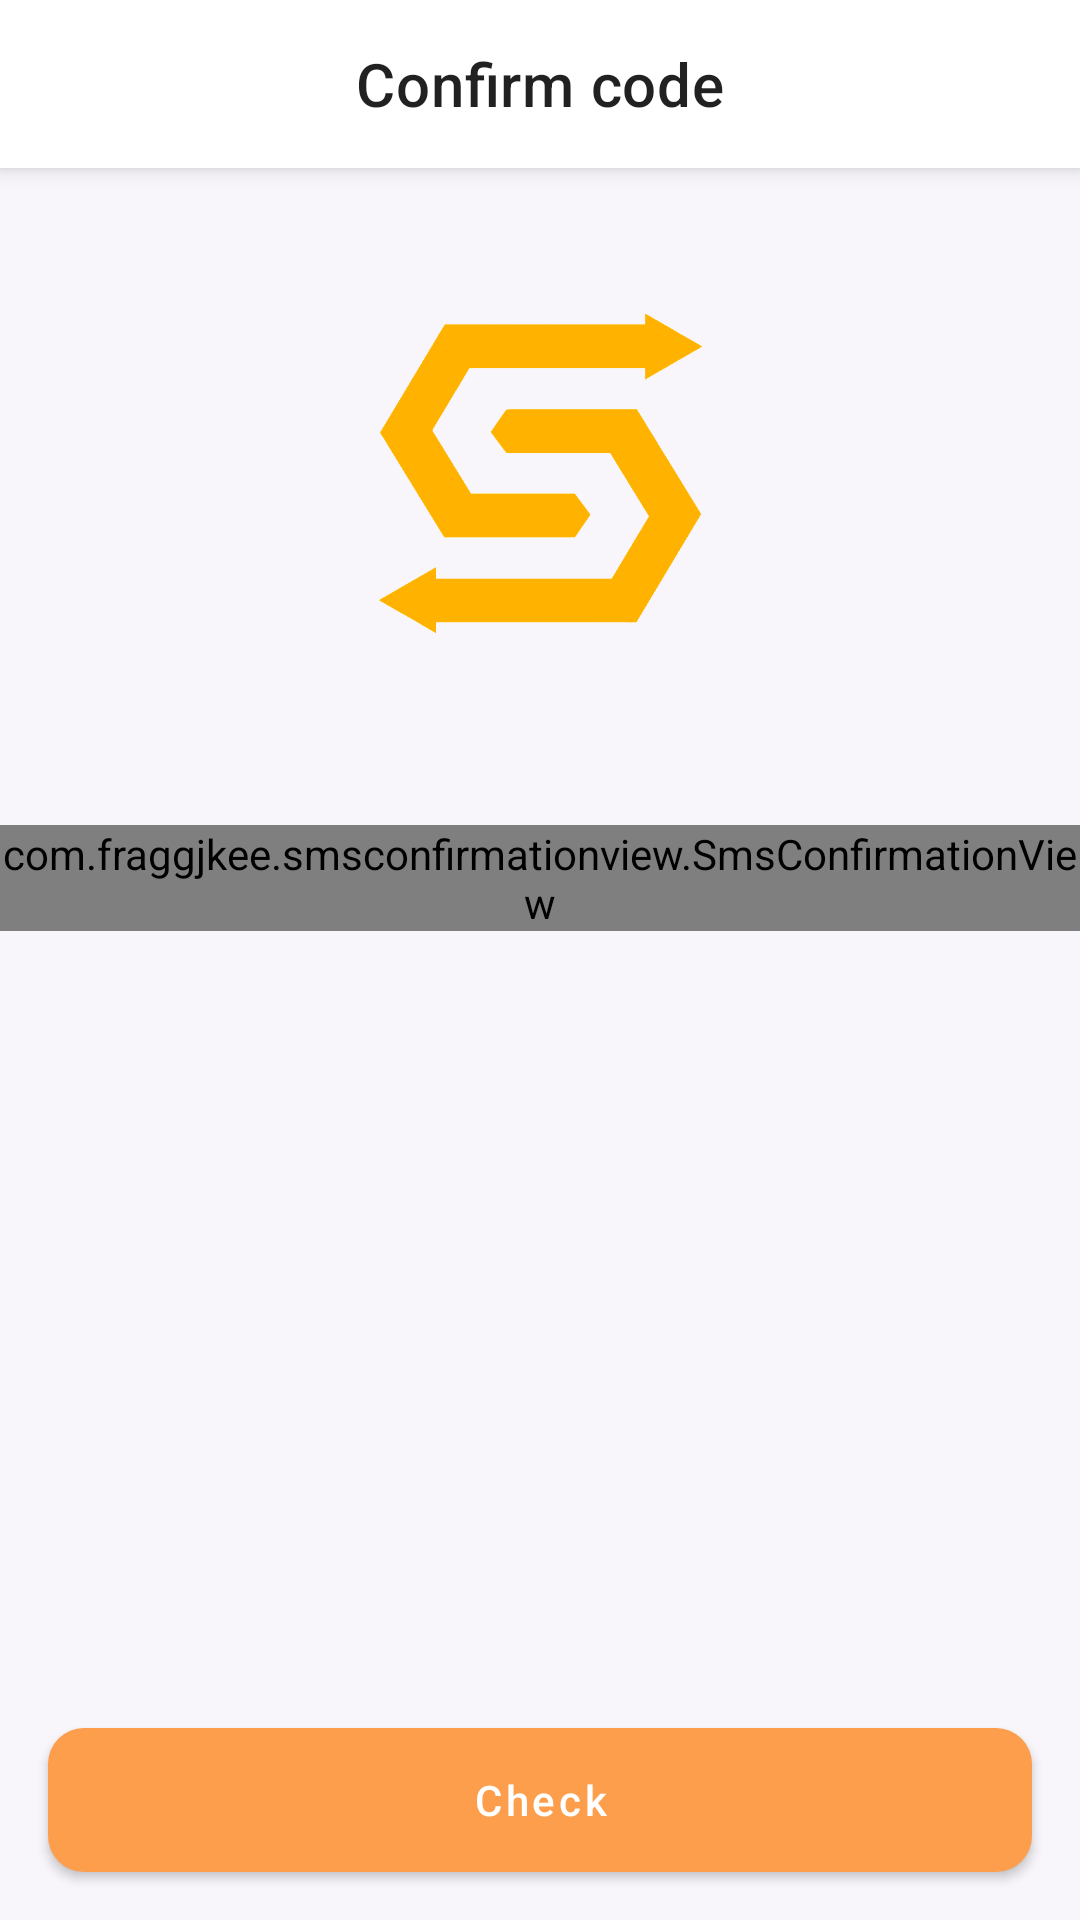

Layout XML and referenced resources for this Android screen:
<!-- AndroidManifest.xml: application theme Theme.SaigaDriver -->
<!-- res/layout/screen_verify_code.xml -->
<?xml version="1.0" encoding="utf-8"?>
<androidx.constraintlayout.widget.ConstraintLayout xmlns:android="http://schemas.android.com/apk/res/android"
    xmlns:app="http://schemas.android.com/apk/res-auto"
    xmlns:tools="http://schemas.android.com/tools"
    android:layout_width="match_parent"
    android:layout_height="match_parent">

    <com.google.android.material.appbar.MaterialToolbar
        android:id="@+id/action_bar_container"
        android:layout_width="match_parent"
        android:layout_height="?actionBarSize"
        android:background="@color/white"
        android:elevation="@dimen/margin_small"
        app:layout_constraintEnd_toEndOf="parent"
        app:layout_constraintStart_toStartOf="parent"
        app:layout_constraintTop_toTopOf="parent"
        app:title="Confirm code"
        app:titleCentered="true" />


    <com.google.android.material.imageview.ShapeableImageView
        android:id="@+id/image_saiga"
        android:layout_width="0dp"
        android:layout_height="0dp"
        android:src="@drawable/saiga_logo"
        app:layout_constraintBottom_toBottomOf="parent"
        app:layout_constraintDimensionRatio="1:1"
        app:layout_constraintEnd_toEndOf="@id/action_bar_container"
        app:layout_constraintStart_toStartOf="@id/action_bar_container"
        app:layout_constraintTop_toBottomOf="@id/action_bar_container"
        app:layout_constraintVertical_bias="0.1"
        app:layout_constraintWidth_percent="0.3" />


    <LinearLayout
        android:layout_width="wrap_content"
        android:layout_height="48dp"
        android:layout_marginHorizontal="12dp"
        android:gravity="center_horizontal"
        app:layout_constraintBottom_toTopOf="@id/btn_check"
        app:layout_constraintEnd_toEndOf="parent"
        app:layout_constraintStart_toStartOf="parent"
        app:layout_constraintTop_toBottomOf="@id/image_saiga"
        app:layout_constraintVertical_bias="0.2"
        tools:ignore="UselessLeaf">

        <com.fraggjkee.smsconfirmationview.SmsConfirmationView
            android:id="@+id/smsChecker"
            android:layout_width="match_parent"
            android:layout_height="wrap_content"
            app:scv_codeLength="6"
            app:scv_showCursor="true"
            app:scv_symbolBorderActiveColor="@color/primary"
            app:scv_symbolBorderColor="@color/dark_grey"
            app:scv_symbolBorderCornerRadius="8dp"
            app:scv_symbolHeight="48dp"
            app:scv_symbolTextColor="@color/black"
            app:scv_symbolTextSize="20sp"
            app:scv_symbolWidth="48dp" />

    </LinearLayout>

    <TextView
        android:id="@+id/tv_code_send"
        android:layout_width="wrap_content"
        android:layout_height="wrap_content"
        android:layout_marginBottom="16dp"
        android:enabled="false"
        android:padding="8dp"
        android:textColor="@color/primary"
        android:textStyle="bold"
        app:layout_constraintBottom_toTopOf="@id/btn_check"
        app:layout_constraintEnd_toEndOf="parent"
        app:layout_constraintStart_toStartOf="parent"
        tools:text="Code expiration date 00:31" />


    <com.google.android.material.button.MaterialButton
        android:id="@+id/btn_check"
        android:layout_width="match_parent"
        android:layout_height="wrap_content"
        android:layout_margin="16dp"
        android:background="@drawable/bg_main_btn"
        android:text="@string/check"
        android:textColor="@color/white"
        app:layout_constraintBottom_toBottomOf="parent"
        app:layout_constraintEnd_toEndOf="parent"
        app:layout_constraintStart_toStartOf="parent" />

</androidx.constraintlayout.widget.ConstraintLayout>
<!-- resources referenced by this layout -->
<resources>
  <color name="black">#FF000000</color>
  <color name="dark_grey">#818C99</color>
  <color name="primary">#FC9E4C</color>
  <color name="white">#FFFFFFFF</color>
  <dimen name="margin_small">4dp</dimen>
  <!-- drawable bg_main_btn (drawable) -->
  <?xml version="1.0" encoding="utf-8"?>
  <selector xmlns:android="http://schemas.android.com/apk/res/android">
      <item android:state_pressed="false">
          <shape android:shape="rectangle">
              <corners android:radius="@dimen/margin_component"/>
              <solid android:color="@color/primary"/>
          </shape>
      </item>
      <item android:state_pressed="true">
          <shape android:shape="rectangle">
              <corners android:radius="@dimen/margin_component"/>
              <solid android:color="@color/primary"/>
          </shape>
      </item>
  </selector>
  <!-- drawable saiga_logo: png bitmap (drawable, 24493 bytes) -->
  <string name="check">Check</string>
  <style name="Theme.SaigaDriver" parent="Theme.MaterialComponents.Light.NoActionBar">
          
          <item name="colorPrimary">@color/primary</item>
          <item name="colorPrimaryVariant">@color/primary</item>
          <item name="colorOnPrimary">@color/white</item>
          
          <item name="colorSecondary">@color/primary</item>
          <item name="colorSecondaryVariant">@color/teal_700</item>
          <item name="colorOnSecondary">@color/black</item>
          <item name="android:textColor">@color/white</item>
          <item name="textAllCaps">false</item>
          <item name="bottomSheetDialogTheme">@style/AppBottomSheetDialogTheme</item>
          <item name="android:windowBackground">@color/bg_color</item>
          
          <item name="android:statusBarColor">?attr/colorPrimaryVariant</item>
          
      </style>
  <dimen name="margin_component">12dp</dimen>
  <color name="teal_700">#FF018786</color>
  <style name="AppBottomSheetDialogTheme" parent="Theme.Design.Light.BottomSheetDialog">
          <item name="bottomSheetStyle">@style/AppModalStyle</item>
      </style>
  <color name="bg_color">#F8F6FA</color>
  <style name="AppModalStyle" parent="Widget.Design.BottomSheet.Modal">
          <item name="android:background">@drawable/bg_language</item>
      </style>
</resources>
